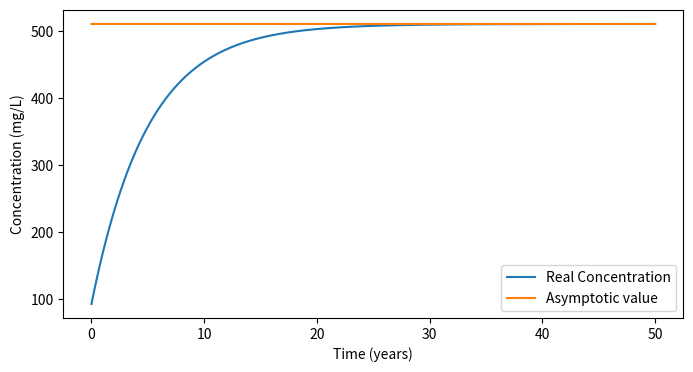
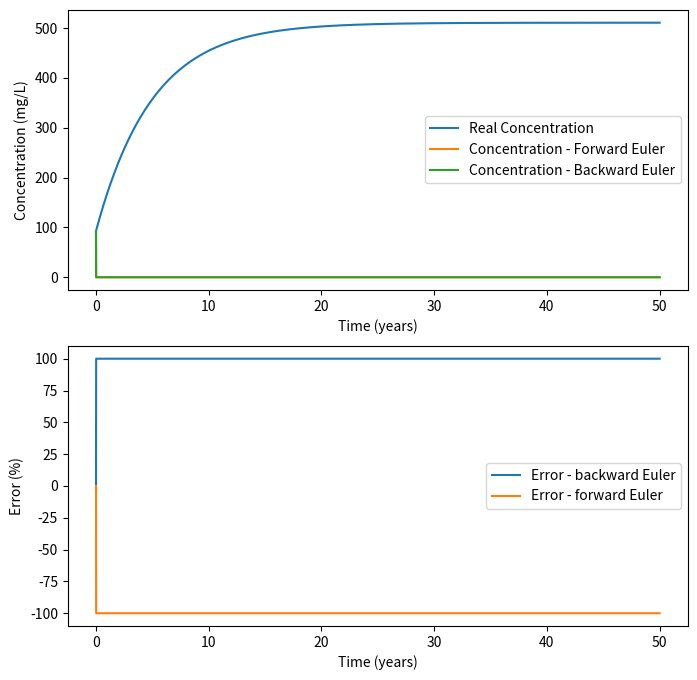
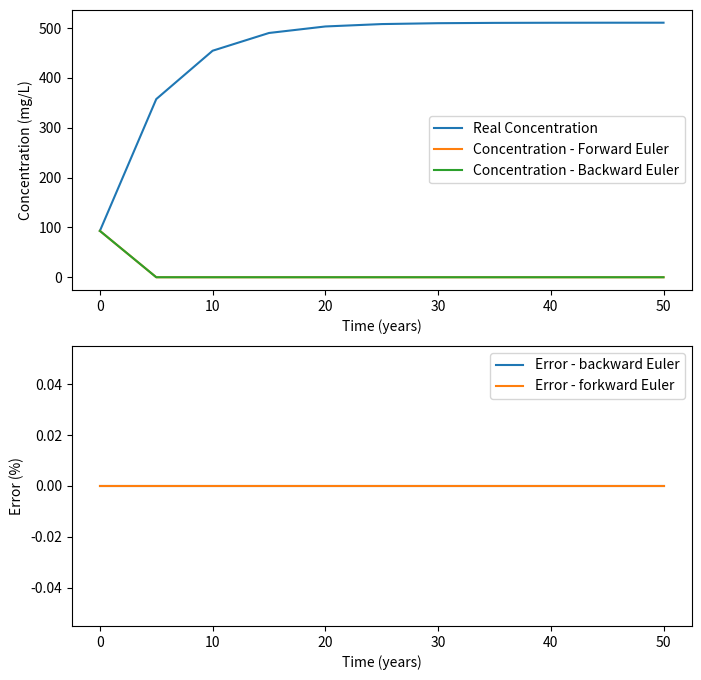

Python code for these plots, in order:
# -*- coding: utf-8 -*-
# ---
# jupyter:
#   jupytext:
#     cell_metadata_filter: all
#     formats: py:percent
#     notebook_metadata_filter: all
#     text_representation:
#       extension: .py
#       format_name: percent
#       format_version: '1.2'
#       jupytext_version: 1.0.0-dev
#   kernelspec:
#     display_name: Python 3
#     language: python
#     name: python3
#   language_info:
#     codemirror_mode:
#       name: ipython
#       version: 3
#     file_extension: .py
#     mimetype: text/x-python
#     name: python
#     nbconvert_exporter: python
#     pygments_lexer: ipython3
#     version: 3.6.7
#   nbsphinx:
#     execute: never
#   toc:
#     base_numbering: 1
#     nav_menu: {}
#     number_sections: true
#     sideBar: true
#     skip_h1_title: false
#     title_cell: Table of Contents
#     title_sidebar: Contents
#     toc_cell: true
#     toc_position: {}
#     toc_section_display: true
#     toc_window_display: true
# ---
# %% [markdown] {"toc": "true"}
# <h1>Table of Contents<span class="tocSkip"></span></h1>
# <div class="toc"><ul class="toc-item"><li><span><a href="#Solving-Ordinary-Differential-Equations" data-toc-modified-id="Solving-Ordinary-Differential-Equations-1"><span class="toc-item-num">1&nbsp;&nbsp;</span>Solving Ordinary Differential Equations</a></span><ul class="toc-item"><li><span><a href="#Objectives" data-toc-modified-id="Objectives-1.1"><span class="toc-item-num">1.1&nbsp;&nbsp;</span>Objectives</a></span></li><li><span><a href="#Introduction" data-toc-modified-id="Introduction-1.2"><span class="toc-item-num">1.2&nbsp;&nbsp;</span>Introduction</a></span></li><li><span><a href="#Euler's-methods" data-toc-modified-id="Euler's-methods-1.3"><span class="toc-item-num">1.3&nbsp;&nbsp;</span>Euler's methods</a></span><ul class="toc-item"><li><span><a href="#From-the-mass-balance-to-the-ODE" data-toc-modified-id="From-the-mass-balance-to-the-ODE-1.3.1"><span class="toc-item-num">1.3.1&nbsp;&nbsp;</span>From the mass balance to the ODE</a></span></li><li><span><a href="#Analytical-Solution" data-toc-modified-id="Analytical-Solution-1.3.2"><span class="toc-item-num">1.3.2&nbsp;&nbsp;</span>Analytical Solution</a></span></li></ul></li><li><span><a href="#Integral-form-of-the-ODE" data-toc-modified-id="Integral-form-of-the-ODE-1.4"><span class="toc-item-num">1.4&nbsp;&nbsp;</span>Integral form of the ODE</a></span><ul class="toc-item"><li><span><a href="#Euler's-approach" data-toc-modified-id="Euler's-approach-1.4.1"><span class="toc-item-num">1.4.1&nbsp;&nbsp;</span>Euler's approach</a></span></li><li><span><a href="#Examples-of-application" data-toc-modified-id="Examples-of-application-1.4.2"><span class="toc-item-num">1.4.2&nbsp;&nbsp;</span>Examples of application</a></span></li><li><span><a href="#Runge-Kutta-methods" data-toc-modified-id="Runge-Kutta-methods-1.4.3"><span class="toc-item-num">1.4.3&nbsp;&nbsp;</span>Runge Kutta methods</a></span></li></ul></li></ul></li></ul></div>
# %% [markdown]
# # Solving Ordinary Differential Equations
# %% [markdown]
# ## Objectives
# In this lecture, we will review the main computational techniques to solve a first order differential problem (initial value problem) of the type:
#
# \begin{equation}
# \left\lbrace
# \begin{array}{lll}
# \displaystyle{\frac{dy}{dt}} & = & f(y,t) \\
# y(t_0) & = & y_0
# \end{array}
# \right.
# \end{equation}
#
# Specifically you will be able to:
#
# -   link the ODE to a physical problem
#
# -   develop different computational methods to solve the initial value problem
#
# -   understand the concept of stability and accuracy of a computation methods
#
# -   describe Euler forward and backward approaches
#
#
# %% [markdown]
# ## Introduction
#
# Ordinary differential equations (ODEs) arise in many physical
# situations. For example, there is the second-order Newton’s Second Law of Mechanics $F=ma$ .
#
# In general, higher-order equations, such as Newton’s force equation, can
# be rewritten as a system of first-order equations. So the generic
# problem in ODEs is a set of N coupled first-order differential equations
# of the form defined above.
#
# $$
#   \frac{d{\bf y}}{dt} = f({\bf y},t)
# $$
#
# where ${\bf y}$ is a vector of variables. As an example, the Newton's law of motion could be written as
#
# $$
# M\frac{d^2 x}{dt^2} = F(x,t)
# $$
#
# Which is a second order differential equation. But nothing can prevent us from describing the same problem through two first-order coupled ODEs:
#
# \begin{equation}
# \left\lbrace
# \begin{array}{lll}
# \displaystyle{\frac{dx}{dt}} & = & v_x(x,t) \\
# \displaystyle{m\frac{dv_x}{dt}} & = & F(x,t) \\
# \end{array}
# \right.
# \end{equation}
#
# That means that we can limit our next discussions to the first order problems.
# %% [markdown]
# ## Euler's methods
#
# In engineering, conceptual models will describe how a certain quantity (mass, energy, position, ...) will evolve: it is about identifying which processes will affect that quantity, and translate them into a mathematical form.
#
# ### From the mass balance to the ODE
# #### Source and sink terms
#
# For the sulfates TMF problem, we had identified 4 contributions to the sulfate concentration.
#
# 1. $M_{\text{pit}}$ is the mass of sulfates added over $\Delta t$ from the mill (mg).
# 2. $M_{\text{mill}}$ is the mass of sulfates added over $\Delta t$ from the pit (mg).
# 3. $M_{\text{pore}}$ is the mass of sulfates added over $\Delta t$ from that exchange term with the tailings porewater (mg)
# 4. $M_{\text{discharge}}$ is the mass of sulfates removed over $\Delta t$ from the discharge flux (mg)
#
#
# Therefore, if the mass of sulfates at a certain time $t_0$ is $m(t_0) = m_0$, the mass of sulfates at $t_0 + \Delta t$ is:
# \begin{equation}
# m(t_0 + \Delta t) = m(t_0) + M_{\text{pit}} + M_{\text{mill}} + M_{\text{pore}} - M_{\text{dis}}
# \end{equation}
#
#
# And we have identified these terms:
#
# \begin{equation}
# \left\lbrace
# \begin{array}{lll}
# M_{\text{pit}} & = & Q_{\text{pit}}c_{\text{pit}} \Delta t\\
# M_{\text{mill}} & = & Q_{\text{mill}}c_{\text{mill}} \Delta t\\
# M_{\text{pore}} & = & kA_{\text{bottom}}(c_{\text{pore}} - c_{\text{TMF}}) \Delta t\\
# M_{\text{discharge}} & = & Q_{\text{dis}}c_{\text{TMF}} \Delta t\\
# \end{array}
# \right.
# \end{equation}
#
# So we can rewrite the previous equation as:
#
# \begin{equation}
# \begin{array}{llll}
# & m(t_0 + \Delta t) & = & m(t_0) + M_{\text{pit}} + M_{\text{mill}} + M_{\text{pore}} - M_{\text{dis}} \\
# \Longleftrightarrow & m(t_0 + \Delta t) & = & m(t_0) + \left(Q_{\text{pit}}  c_{\text{pit}} + Q_{\text{mill}}  c_{\text{mill}} + A_{\text{bottom}} k \left( c_{\text{pore}} - c_{\text{TMF}}  \right)    -Q_{\text{dis}} c_{\text{TMF}}\right) \Delta t \\
# \Longleftrightarrow & \frac{m(t_0 + \Delta t)-m(t_0)}{\Delta t} & = &  Q_{\text{pit}}  c_{\text{pit}} + Q_{\text{mill}}  c_{\text{mill}} + A_{\text{bottom}} k \left( c_{\text{pore}} - c_{\text{TMF}}  \right)    -Q_{\text{dis}} c_{\text{TMF}}  \\
# \end{array}
# \end{equation}
#
# The link between concentration and mass of sulfates is the volume of water
# \begin{equation}
# c_{\text{TMF}}(t) = \frac{m(t)}{V(t)}
# \end{equation}
#
# But, since the volume of water is constant ($V_0$), we have:
# \begin{equation}
# c_{\text{TMF}}(t) = \frac{m(t)}{V_0}
# \end{equation}
#
# Therefore, if we divide the latter equation by $V_0$, we have:
# \begin{equation}
# \frac{c_{\text{TMF}}(t + \Delta t)-c_{\text{TMF}}(t)}{\Delta t} =  \frac{Q_{\text{pit}}  c_{\text{pit}} + Q_{\text{mill}}  c_{\text{mill}} + A_{\text{bottom}} k \left( c_{\text{pore}} - c_{\text{TMF}}  \right)    -Q_{\text{dis}} c_{\text{TMF}}}{V_0}
# \end{equation}
#
#
#
# %% [markdown]
# So, after each time step, we can compute the evolution of $c_{\text{TMF}}$. How should we choose the timestep?
#
#
# 1. It is irrelevant
# 2. It should be as small as possible
# 3. The bigger the faster
#
#
# %% [markdown]
# The choice of the timestep matters. Look at the previous equation:
#
# \begin{equation}
# \frac{\color{blue}{c_{\text{TMF}}}(t + \Delta t)-c_{\text{TMF}}(t)}{\Delta t} =  \frac{Q_{\text{pit}}  c_{\text{pit}} + Q_{\text{mill}}  c_{\text{mill}} + A_{\text{bottom}} k \left( c_{\text{pore}} - {\color{red}{c_{\text{TMF}}}}  \right)    -Q_{\text{dis}} \color{red}{c_{\text{TMF}}}}{V_0}
# \end{equation}
#
# To compute the solution $c_{\text{TMF}}(t+ \Delta t)$, we use the value of $c_{\text{TMF}}$. But, at what time? Intrinsically, at every time between $t$ and $t + \Delta t$, the value of $c_{\text{TMF}}$ changes.
#
# So the timestep should be small!
# %% [markdown]
# \begin{equation}
# \begin{array}{lll}
# c_\infty & = & \frac{\color{blue}{Q_{\text{pit}}  c_{\text{pit}}} + \color{blue}{Q_{\text{mill}}  c_{\text{mill}}} + kA c_{\text{pore}} }{\color{blue}{Q_{\text{dis}}}+kA} \\
# & \approx & \frac{kA c_{\text{pore}} }{kA} \\
# & \approx & c_{\text{pore}} = 2000 \text{ mg/L}
# \end{array}
# \end{equation}
# %% [markdown]
# #### ODE
#
# Going to the limit $\Delta t \rightarrow 0$ (i.e. $\Delta t= dt$, $c(t+\Delta t)-c(t)= dc$), the equation becomes:
# \begin{equation}
# \frac{dc_{\text{TMF}}}{dt} =  \frac{Q_{\text{pit}}  c_{\text{pit}} + Q_{\text{mill}}  c_{\text{mill}} + A_{\text{bottom}} k \left( c_{\text{pore}} - c_{\text{TMF}}  \right)    -Q_{\text{dis}} c_{\text{TMF}}}{V_0}
# \end{equation}
# which is a 1$^{st}$ order linear ODE.
#
# #### Asymptotic behavior
#
# Let us build a bit of physical sense is often a good idea. One should realize that this problem is bound to have a steady solution (a solution which does not evolve in time). This is not always true. But, in this case, at some point, the concentration in the TMF will be so that the sink term will exactly compensate the source terms.
#
# This happens when the derivative is zero!
#
# \begin{equation}
# \begin{array}{lll}
# & \frac{dc_{\text{TMF}}}{dt} & =  & 0  \\
# \Longleftrightarrow & 0 & = &  \frac{Q_{\text{pit}}  c_{\text{pit}} + Q_{\text{mill}}  c_{\text{mill}} +
# A_{\text{bottom}} k \left( c_{\text{pore}} - c_{\text{TMF}}  \right)    -Q_{\text{dis}} c_{\text{TMF}}}{V_0} \\
# \Longleftrightarrow & c_{\text{TMF}} & = & \frac{Q_{\text{pit}}  c_{\text{pit}} + Q_{\text{mill}}  c_{\text{mill}} +
# kA c_{\text{pore}} }{Q_{\text{dis}}+kA} \equiv c_\infty
# \end{array}
# \end{equation}
#
# The asymptotic/final concentration (the steady-state concentration) $c_\infty$ corresponds to the final solution.
#
# Can you try to guess which values $c_\infty$ could be?
#
#
# %% [markdown]
# Let us analyse this by investigating limit cases:
#
# 1. Very fast production from the porewater: $k \rightarrow \infty$
#
# \begin{equation}
# \begin{array}{lll}
# c_\infty & = & \frac{\color{blue}{Q_{\text{pit}}  c_{\text{pit}}} + \color{blue}{Q_{\text{mill}}  c_{\text{mill}}} + kA c_{\text{pore}} }{\color{blue}{Q_{\text{dis}}}+kA} \\
# & \approx & \frac{kA c_{\text{pore}} }{kA} \\
# & \approx & c_{\text{pore}} = 2000 \text{ mg/L}
# \end{array}
# \end{equation}
#
# 2. Very slow production from the porewater:  $k \rightarrow 0$
#
# \begin{equation}
# \begin{array}{lll}
# c_\infty & = &  \frac{Q_{\text{pit}}  c_{\text{pit}} + Q_{\text{mill}}  c_{\text{mill}} + \color{blue}{kA c_{\text{pore}}} }{Q_{\text{dis}}+\color{blue}{kA}} \\
# & \approx & \frac{Q_{\text{pit}}  c_{\text{pit}} + Q_{\text{mill}}  c_{\text{mill}}}{Q_{\text{dis}}} \\
# & \approx & 256.82 \text{ mg/L}
# \end{array}
# \end{equation}
#
# Therefore, the asymptotic concentration should never be outside these two bounds!
# %% [markdown]
# ### Analytical Solution
#
# The ODE can be rewritten in the following way:
#
# \begin{equation}
# \frac{dc_{\text{TMF}}}{dt} + \lambda c_{\text{TMF}} = Q
# \end{equation}
# with
# \begin{equation}
# \left\lbrace
# \begin{array}{lll}
# Q & = & \frac{Q_{\text{pit}}c_{\text{pit}} + Q_{\text{mill}}c_{\text{mill}}+ kAc_{\text{pore}}}{V_0} \\
# \lambda & = & \frac{Q_{\text{dis}}+kA}{V_0}
# \end{array}
# \right.
# \end{equation}
#
# You can notice that
# \begin{equation}
# c_\infty = \frac{Q}{\lambda}
# \end{equation}
#
# The associated homogeneous problem is
# \begin{equation}
# \begin{array}{ll}
# & \frac{dc_{\text{TMF}}}{dt} + \lambda c_{\text{TMF}} = 0 \\
# \Longleftrightarrow & \frac{dc_{\text{TMF}}}{dt}   = -\lambda c_{\text{TMF}} \\
# \end{array}
# \end{equation}
#
# In other words, we are trying to find a function which is proportional to its opposite.
#
# Any idea?
#
# %% [markdown]
# The solution of the homogeneous problem $c_H$ is
# \begin{equation}
# c_H(t) = A \mathrm{exp}(-\lambda t)
# \end{equation}
#
# The solution to the particular problem should arise from our physical sense. We know that the solution should reach a steady-state, so a particular solution is a constant solution $c_p(t) = c$.
#
# By injecting that solution into the differential problem, we find:
#
# \begin{equation}
# c_p(t) = c = \frac{Q}{\lambda} = c_\infty
# \end{equation}
#
# which corresponds to our physical sense!
#
# So that the general solution to the ODE is:
# \begin{equation}
# c_{\text{TMF}}(t) = c_\infty + A \mathrm{exp}(-\lambda t)
# \end{equation}
#
# The last thing to do is to find the value of A so that the initial concentration meets our given problem. Usually, initial means at $t=0$, but you can take any other value of time $t_0$, as long as you are consistent with that value later.
#
# We know that:
# \begin{equation}
# c(0) = c_0 (=93) \Longleftrightarrow c_\infty + A = c_0 \Longleftrightarrow A = c_0 - c_\infty
# \end{equation}
#
# So the exact solution of the problem:
# \begin{equation}
# c_{\text{TMF}}(t) = c_\infty + \left( c_0 - c_\infty \right) \mathrm{exp}(-\lambda t)
# \end{equation}
#
# So, what would happen if you arbitrarly chose $t_0$ to be something else than 0? For example, if you want $t_0$ to be the age of the universe, then, $c_{\text{TMF}}$ has to match 93 mg/L after 4.343 $\times$ 10$^{17}$seconds (13.772 billions of years!). That would give you a value A. As long as you stick to that value of A and to that initial $t_0$, the following solution will be the same. But computationnally, the difference between 13 billions of years and 13 billions + 1 year might be lost in rounding erros... So it's probably not the greatest idea!
#
# The fact that we know the exact solution to a problem allows us to assess the accuracy of a computational approach. Let us take a look at the solution!
# %%
# Parameters definition
import numpy as np
from matplotlib import pyplot as plt

c_pit = 50
c_pore = 2000
c_mill = 700
Q_pit = 30
Q_mill = 14
Q_dis = 44
V0 = 8.1e9
c0 = 93  # initial concentration
k = 2.5e-5
Area = 3e5
#
# Eqn 13
#
c_inf = (Q_pit * c_pit + Q_mill * c_mill + Area * k * c_pore) / (Q_dis + Area * k)
A = c0 - c_inf
lam = (Area * k + Q_dis) / V0  # units are here in s^{-1}
#
# Eqn 15
#
Q = (Q_pit * c_pit + Q_mill * c_mill + Area * k * c_pore) / V0
print(lam)
print(Q)

# %%
# This is the routine to plot the exact solution for the concentration at every day
dt = 1  # day
Tf = 50  # years
n = int(1 + 365 * Tf / dt)  # int() is to convert thhe result into an integer
c_real = np.zeros(
    n, float
)  # represents the concentration of sultates (mg/L) at each time
timeY = np.zeros(n, float)  # time in years
c_real[0] = c0
c_asymptotic = c_inf * np.ones(
    n, float
)  # this is an array of size n, whose values are all c_inf

#
# Eq. 22
#
for i in range(n - 1):
    timeY[i + 1] = (i + 1) * dt / 365
    c_real[i + 1] = c_inf + (c0 - c_inf) * np.exp(-lam * (i + 1) * dt * 3600 * 24)

fig, (ax1) = plt.subplots(1, 1, figsize=(8, 4))
ax1.plot(timeY, c_real, label="Real Concentration")
ax1.plot(timeY, c_asymptotic, label="Asymptotic value")
ax1.set(xlabel="Time (years)", ylabel="Concentration (mg/L)")
ax1.legend()

print(
    f"Asymptotic concentration is: {c_inf} mg/L,\n"
    f"exact concentration after {Tf} years is {c_real[n-1]}"
)

# %% [markdown]
# ## Integral form of the ODE
#
# The general 1$^{st}$ order ODE is written in the form
#
# \begin{equation}
# \frac{dy}{dt} = f(y,t) \Longleftrightarrow dy = f(y,t)dt
# \end{equation}
#
# If the ODE is not separable (meaning the function $f(y,t)$ cannot be split into function $f(y,t)=Y(y)T(t)$, we cannot apply the variable separation method.
#
# We can therefore write:
# \begin{equation}
# \int dy = \int_{t_0}^{t_0+\Delta t} f(y,t)dt
# \end{equation}
#
# which leads to
#
# \begin{equation}
# y(t_0+\Delta t) =  y(t_0) + \int_{t_0}^{t_0+\Delta t} f(y,t)dt
# \end{equation}
#
#
#
#
#
#
#
#

# %% [markdown] {"trusted": true}
# ![](figures/figinit.png)

# %% [markdown]
# ### Euler's approach
#
# The two Euler's methods are a way to compute this integral term. They both work on the approximation that the function $f(y,t)$ is constant over the timestep [$t$;$t+\Delta t$].
#
# #### Forward Euler
#
# The forward Euler approach consists in the following approximation:
#
# \begin{equation}
# f(y,t) \approx f(y_0,t_0) \text{  between [$t_0$;$t_0+\Delta t$]}
# \end{equation}
#
#

# %% [markdown] {"trusted": true}
# ![](figures/figExplicitEuler.png)

# %% [markdown]
# This approximation allows us to write:
#
# \begin{equation}
# \begin{array}{lll}
# \int_{t_0}^{t_0 + \Delta t} f(y,t)dt & \approx & f(y_0,t_0) \int_{t_0}^{t_0 + \Delta t} dt \\
# & \approx & f(y,t_0) \Delta t
# \end{array}
# \end{equation}
#
# The forward Euler method takes the solution at time $t_n$ and advances
# it to time $t_{n+1}$ using the value of the derivative $f(y_n,t_n)$ at
# time $t_n$
#
# $$y(t_0+\Delta t) = y(t_0) + \Delta t f(y(t_0),t_0)$$
#
# This is also referred to as the explicit approach, as the new value of function $y$ can be computed immediately (i.e. explicitly) from the previous expression.

# %% [markdown]
# #### Backward Euler
#
# The backward Euler method is very similar in principle but its application leads to very different results (forward approach is almost never used for stability issues, see below). The forward Euler approach consists in the following approximation:
#
# \begin{equation}
# f(y,t) \approx f(y,t_0+\Delta t) \text{  between [$t_0$;$t_0+\Delta t$]}
# \end{equation}
#
#

# %% [markdown] {"trusted": true}
# ![](figures/figImplicitEuler.png)

# %% [markdown]
# This approximation allows us to write:
#
# \begin{equation}
# \begin{array}{lll}
# \int_{t_0}^{t_0 + \Delta t} f(y,t)dt & \approx & f(y,t_0+\Delta t) \int_{t_0}^{t_0 + \Delta t} dt \\
# & \approx & f(y,t_0+\Delta t) \Delta t
# \end{array}
# \end{equation}
#
# Back in the initial ODE, this yields:
# \begin{equation}
# y(t_0+\Delta t) =  y(t_0) + f(y,t_0+\Delta t) \Delta t
# \end{equation}
#
# Which is an equation which has to be solved. Depending on the form of the function $f$, this might be a nonlinear equation to solve. We will see later examples of methods to solve these problems (Newton method, for example).

# %% [markdown]
# ### Examples of application
#
# We have shown that the associated ODE to the sulate problem could be written as:
#
# \begin{equation}
# \frac{dc_{\text{TMF}}}{dt} + \lambda c_{\text{TMF}} = Q
# \end{equation}
# with
# \begin{equation}
# \left\lbrace
# \begin{array}{lllll}
# Q & = & \frac{Q_{\text{pit}}c_{\text{pit}} + Q_{\text{mill}}c_{\text{mill}}+ kAc_{\text{pore}}}{V_0} & \approx & 3.247 \times 10^{-6} mg . L^{-1} . s^{-1} \\
# \lambda & = & \frac{Q_{\text{dis}}+kA}{V_0} & \approx & 6.358 \times 10^{-9} s^{-1}
# \end{array}
# \right.
# \end{equation}
#
# The forward Euler's method yields:
# \begin{equation}
# c(t_0 + \Delta t) = c(t_0) +  \left( Q - \lambda c(t_0) \right) \Delta t
# \end{equation}
#
# While the backward Euler's method yields:
# \begin{equation}
# \begin{array}{llll}
# & c(t_0 + \Delta t) & = &  c(t_0) + \Delta t (Q - \lambda c(t_0+\Delta t)) \\
# \Longleftrightarrow & c(t_0 + \Delta t) \left( 1 + \lambda \Delta t \right) & = & c(t_0) + Q \Delta t \\
# \Longleftrightarrow & c(t_0 + \Delta t)  & = & \displaystyle{\frac{c(t_0) + Q \Delta t}{1 + \lambda \Delta t}} \\
# \end{array}
# \end{equation}
#
# So, let us compare these solutions to the analytical solution. We will therefore compute the two Euler approaches at each timestep and assess the error of the solution.
#

# %%
# This is the routine to plot the exact solution for the concentration at every day
dt = 1  # day
Tf = 50  # years
n = int(1 + 365 * Tf / dt)  # int() is to convert thhe result into an integer
c_real = np.zeros(
    n, float
)  # represents the concentration of sultates (mg/L) at each time
timeY = np.zeros(n, float)  # time in years
c_real[0] = c0
c_asymptotic = c_inf * np.ones(
    n, float
)  # this is an array of size n full, whose values are all c_inf
Forward_Euler = np.zeros(n, float)
Backward_Euler = np.zeros(n, float)
err_Backward = np.zeros(n, float)
err_Forward = np.zeros(n, float)
Forward_Euler[0] = c0
Backward_Euler[0] = c0


for i in range(n - 1):
    timeY[i + 1] = (i + 1) * dt / 365
    c_real[i + 1] = c_inf + (c0 - c_inf) * np.exp(-lam * (i + 1) * dt * 3600 * 24)
    Forward_Euler[i + 1] = 0  # ADAPT THIS
    Backward_Euler[i + 1]  # =  ADAPT THIS
    err_Backward[i + 1] = (c_real[i + 1] - Backward_Euler[i + 1]) / c_real[i + 1]
    err_Forward[i + 1] = (Forward_Euler[i + 1] - c_real[i + 1]) / c_real[i + 1]

fig, (ax1, ax2) = plt.subplots(2, 1, figsize=(8, 8))
ax1.plot(timeY, c_real, label="Real Concentration")
ax1.plot(timeY, Forward_Euler, label="Concentration - Forward Euler")
ax1.plot(timeY, Backward_Euler, label="Concentration - Backward Euler")
ax1.set(xlabel="Time (years)", ylabel="Concentration (mg/L)")
ax1.legend()

ax2.plot(timeY, 100 * err_Backward, label="Error - backward Euler")
ax2.plot(timeY, 100 * err_Forward, label="Error - forward Euler")
ax2.set(xlabel="Time (years)", ylabel="Error (%)")
ax2.legend()


# %% [markdown]
# We can see that the two approaches are quite close to each other and to the analytical solution. This means that the approximation is good.
# When you calculated the sulfates concentration after 1 day, you saw that it had increased from 93 to 93.23 mg/L, hence a relative increase of 0.2%. This yields that the approximation that $c_{\text{TMF}}$ is constant over a day is pretty good, hence a relatively small error!
#
# So, the bigger the timestep, the less accurate is the approximation. Let us check that!
# We will set a timestep of 5 years and see the effect on the result and the error.

# %%
dt = 5 * 365  # day
Tf = 50  # years
n = int(1 + 365 * Tf / dt)  # int() is to convert thhe result into an integer

timeY = np.linspace(0, Tf, n)  # this is a way to create an array of size n,
# which starts at 0, ends at Tf and every elements
# are evenly spaced
c_real = np.zeros(
    n, float
)  # represents the concentration of sultates (mg/L) at each time
# timeY             = np.zeros(n, float) # time in years
c_real[0] = c0
c_asymptotic = c_inf * np.ones(
    n, float
)  # this is an array of size n full, whose values are all c_inf
Forward_Euler = np.zeros(n, float)
Backward_Euler = np.zeros(n, float)
err_Backward = np.zeros(n, float)
err_Forward = np.zeros(n, float)
Forward_Euler[0] = c0
Backward_Euler[0] = c0


for i in range(n - 1):
    # timeY[i+1]          = (i+1)*dt/365
    c_real[i + 1] = c_inf + (c0 - c_inf) * np.exp(-lam * timeY[i + 1] * 365 * 3600 * 24)
    Forward_Euler[i + 1] = 0
    Backward_Euler[i + 1] = 0
    err_Backward[i + 1] = 0
    err_Forward[i + 1] = 0

fig, (ax1, ax2) = plt.subplots(2, 1, figsize=(8, 8))
ax1.plot(timeY, c_real, label="Real Concentration")
ax1.plot(timeY, Forward_Euler, label="Concentration - Forward Euler")
ax1.plot(timeY, Backward_Euler, label="Concentration - Backward Euler")
ax1.set(xlabel="Time (years)", ylabel="Concentration (mg/L)")
ax1.legend()

ax2.plot(timeY, 100 * err_Backward, label="Error - backward Euler")
ax2.plot(timeY, 100 * err_Forward, label="Error - forkward Euler")
ax2.set(xlabel="Time (years)", ylabel="Error (%)")
ax2.legend()

# %% [markdown]
# This defines the accuracy of the algorithm. The accuracy decreases when the timestep increases!
#
# Basically, Euler's method states that here, for the first 5 years, the source term from the tailings porewater is at its maximum, and the discharge is at its minimum for the forward Euler's approach. We therefore have a very important overestimation of the source and underestimation of the sink, which yields an important overestimation of the error.
#
# Now, do the same with an even bigger timestep (25 years and see what is happening over a longer timescale, like 250 years).

# %%
### YOUR CODE HERE

# %% [markdown]
# This defines the concept of stability.
#
# We can show that Euler's backward method is unconditionnally stable (for every timestep), while Euler's forward (explicit) method has a restrictive timestep condition for stability.
#
# That is one of the reason why Euler's backward (implicit) method is usually preferred than the Euler's forward (explicit approach). However, this yields
# 1. In most case (depending on $f(y,t)$), there is an equation to solve (often numerically) to find the value of $y(t+\Delta t)$
# 2. Stability does not mean accuracy
#
# These methods are referred to as 1$^{st}$ order methods. The order of the method is linked to the Taylor approximation
#
# \begin{equation}
# y(t+\Delta t) = y(t) + (\Delta t) y^\prime(t) +   \frac{1}{2}(\Delta t)^2 y^{\prime\prime}(t) +\cdots
# \end{equation}
#
# So, as the function f is the derivative of $y$, the Euler's approach omits all the term but the 1$^{st}$ order: it is called a first order method (also we use $y = y_0 + \Delta t f$). We compute the evolution of the solution based on the first order approximation of $y$ (we assume a constant value for its derivative $f$).
#
# The truncation error corresponds to the omission of all the higher order terms:
#
# \begin{equation}
# \text{Truncation error } = \frac{1}{2}(\Delta t)^2 y^{\prime\prime}(t) +\cdots
# \end{equation}
#
# So, the intrinsic error we make with Euler's methods is proportional to $(\Delta t)^2$.  In words, we say that forward Euler is first order accurate with errors of second order. It is therefore clear that reducing the timestep reduces the errors.
#
#

# %% [markdown]
# ### Runge Kutta methods
#
# In a lot of applications, Euler's implicit method is used. But in some cases, higher order and more accurate methods need to be used. They basically compute the integral
#
# $$
# y(t_0+\Delta t) = y(t_0) + \int_{t_0}^{t_0+\Delta t} f(t,y) dt
# $$
#
# with more accuracy (with a higher-order). These are commonly known as the Runge-Kutta methods (Euler's methods are a 1st order Runge-Kutta method). The idea of the Runge-Kutta schemes is to take advantage of derivative information at the times between $t_n$ and $t_{n+1}$ to increase the order of accuracy.
#
# For example, in the midpoint method, the derivative at the initial time
# is used to approximate the derivative at the midpoint of the interval,
# $f(y_n+\frac{1}{2}hf(y_n,t_n), t_n+\frac{1}{2}h)$. The derivative at the
# midpoint is then used to advance the solution to the next step. The
# method can be written in two *stages* $k_i$,
#
#
# \begin{equation}
# \begin{array}{lll}
# k_1 & = &  \Delta t f(y(t),t)\\
# k_2 & =&  \Delta t \, f\left( y(t)+\frac{1}{2}k_1, t+\frac{1}{2}\Delta t \right)\ \\\
# y(t+\Delta t) & =&  y(t) + k_2
# \end{array}
# \end{equation}
#
# The midpoint method is known as a 2-stage Runge-Kutta formula.
#
#
#
#
#

# %% [markdown] {"trusted": true}
# ![](figures/figMidpoint.png)

# %% [markdown]
# In general, an *explicit* 2-stage Runge-Kutta method can be written as,
#
# \begin{equation}
# \begin{array}{l}
# k_1 =  h f(y(t),t)\\
# k_2 = \Delta t f \left( y(t)+b_{21}k_1, t+a_2h \right)\ \ \  \\
# y(t+\Delta t) = y(t) + c_1k_1 +c_2k_2
# \end{array}
# \end{equation}
#
# It is said explicit because the new solution only depends on the previous solution. The different coefficient can be determined by comparison with the 2$^{nd}$ order Taylor approximation.

# %% [markdown] {"trusted": true}
# ![](figures/fig-Summary.png)
